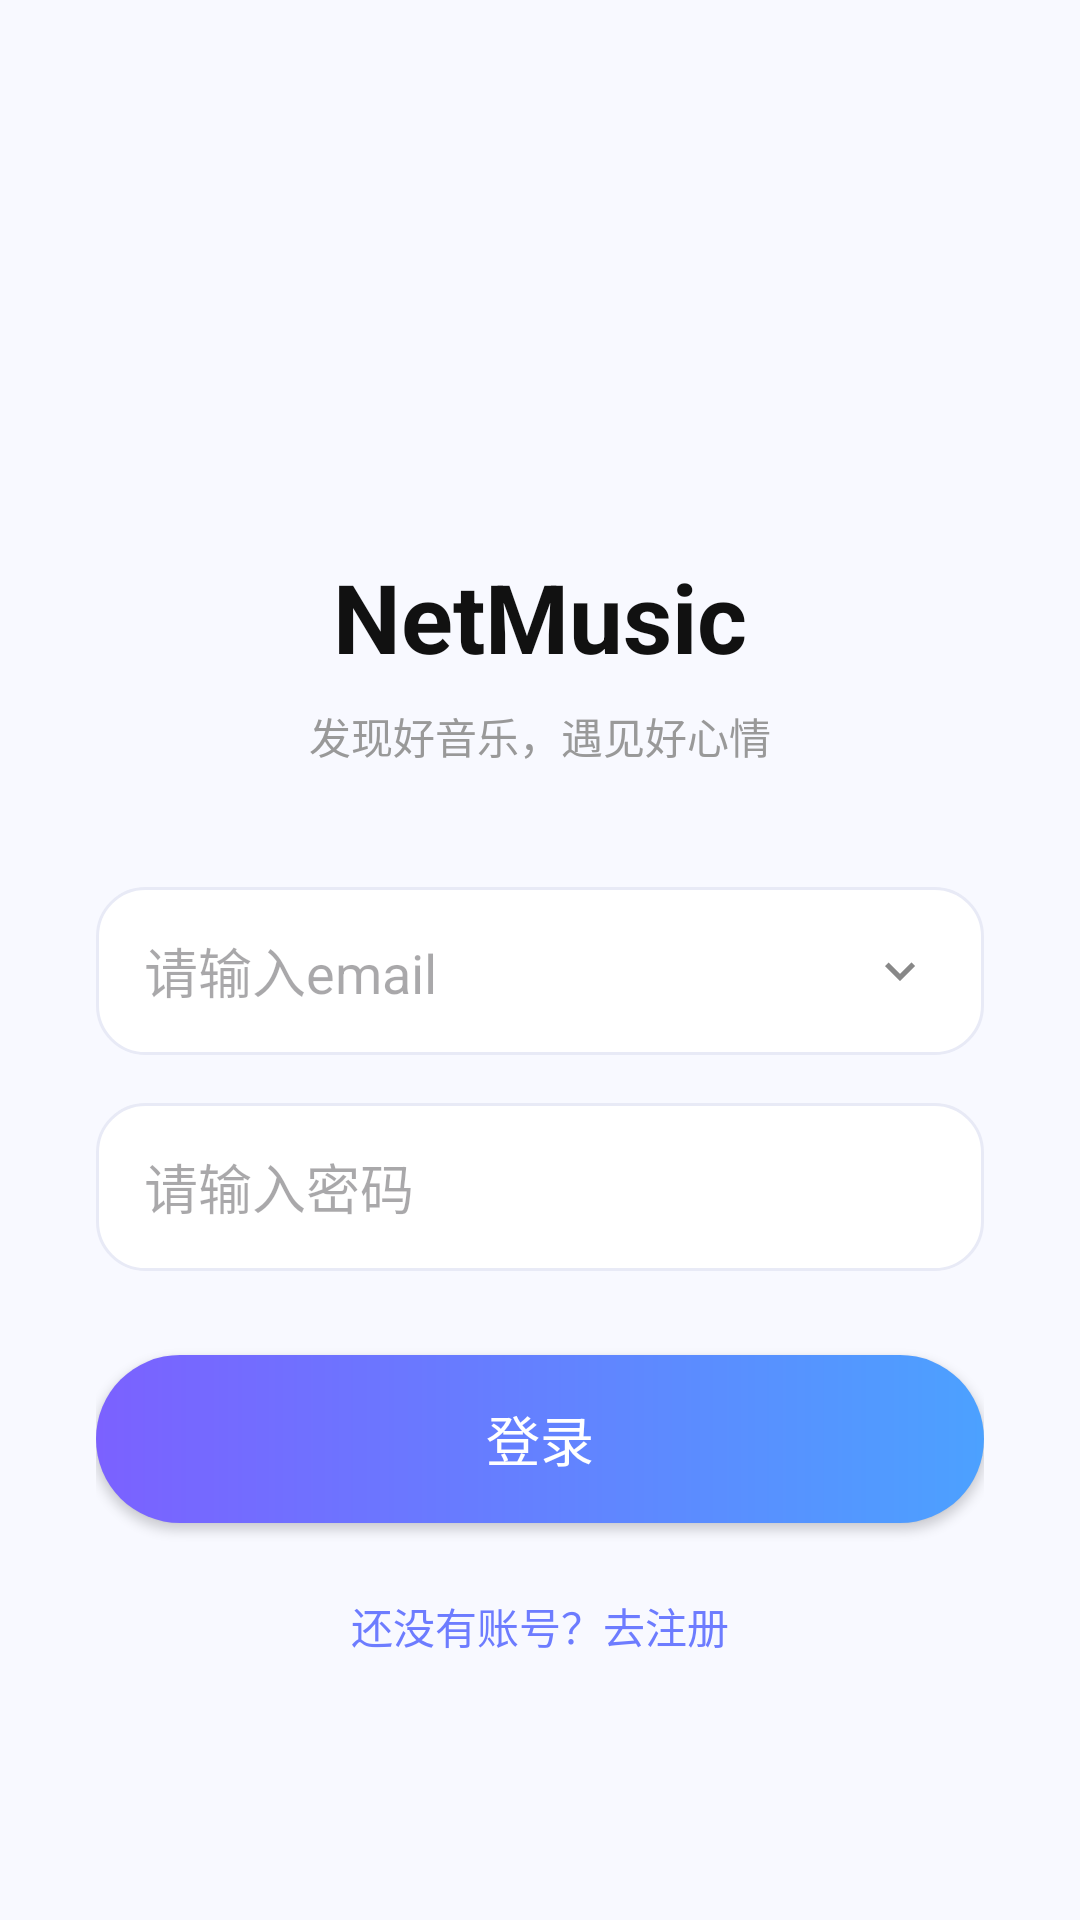

Write the Android layout XML for this screen, with the resource values it uses.
<!-- AndroidManifest.xml: activity theme Theme.NetMusicAndroid -->
<!-- res/layout/activity_login.xml -->
<?xml version="1.0" encoding="utf-8"?>
<androidx.constraintlayout.widget.ConstraintLayout
    xmlns:android="http://schemas.android.com/apk/res/android"
    xmlns:app="http://schemas.android.com/apk/res-auto"
    android:layout_width="match_parent"
    android:layout_height="match_parent"
    android:background="@color/color_surface_soft"
    android:importantForAutofill="noExcludeDescendants">

    <LinearLayout
        android:id="@+id/contentLayout"
        android:layout_width="0dp"
        android:layout_height="wrap_content"
        android:orientation="vertical"
        android:gravity="center_horizontal"
        android:padding="32dp"
        app:layout_constraintTop_toTopOf="parent"
        app:layout_constraintBottom_toBottomOf="parent"
        app:layout_constraintStart_toStartOf="parent"
        app:layout_constraintEnd_toEndOf="parent">

        <ImageView
            android:layout_width="80dp"
            android:layout_height="80dp"
            android:src="@mipmap/ic_launcher_round"
            android:contentDescription="App Logo"/>

        <TextView
            android:layout_width="wrap_content"
            android:layout_height="wrap_content"
            android:text="NetMusic"
            android:textSize="32sp"
            android:textStyle="bold"
            android:textColor="@color/color_text_primary"
            android:layout_marginTop="16dp"/>

        <TextView
            android:layout_width="wrap_content"
            android:layout_height="wrap_content"
            android:text="发现好音乐，遇见好心情"
            android:textColor="@color/color_text_tertiary"
            android:textSize="14sp"
            android:layout_marginTop="8dp"/>

        <LinearLayout
            android:layout_width="match_parent"
            android:layout_height="56dp"
            android:layout_marginTop="40dp"
            android:background="@drawable/bg_edittext"
            android:gravity="center_vertical"
            android:orientation="horizontal"
            android:paddingHorizontal="16dp">

            <EditText
                android:id="@+id/etEmail"
                android:layout_width="0dp"
                android:layout_height="match_parent"
                android:layout_weight="1"
                android:background="@null"
                android:hint="请输入email"
                android:inputType="textEmailAddress"
                android:importantForAutofill="no"
                android:autofillHints="@null" />

            <ImageView
                android:id="@+id/ivShowHistory"
                android:layout_width="24dp"
                android:layout_height="24dp"
                android:padding="2dp"
                android:src="@drawable/ic_arrow_right"
                android:rotation="90"
                android:contentDescription="查看历史账号" />
        </LinearLayout>

        <EditText
            android:id="@+id/etPassword"
            android:layout_width="match_parent"
            android:layout_height="56dp"
            android:layout_marginTop="16dp"
            android:hint="请输入密码"
            android:background="@drawable/bg_edittext"
            android:paddingHorizontal="16dp"
            android:inputType="textPassword"
            android:importantForAutofill="no"
            android:autofillHints="@null" />

        <Button
            android:id="@+id/btnLogin"
            android:layout_width="match_parent"
            android:layout_height="56dp"
            android:layout_marginTop="28dp"
            android:text="登录"
            android:textColor="@color/color_text_inverse"
            android:textSize="18sp"
            android:background="@drawable/bg_login_button"/>

        <TextView
            android:id="@+id/tvRegister"
            android:layout_width="wrap_content"
            android:layout_height="wrap_content"
            android:text="还没有账号？去注册"
            android:textColor="@color/color_text_link"
            android:textSize="14sp"
            android:layout_marginTop="24dp"/>

    </LinearLayout>

</androidx.constraintlayout.widget.ConstraintLayout>
<!-- resources referenced by this layout -->
<resources>
  <color name="color_surface_soft">#FFF8F9FF</color>
  <color name="color_text_inverse">#FFFFFFFF</color>
  <color name="color_text_link">#FF6D7CFF</color>
  <color name="color_text_primary">#FF111111</color>
  <color name="color_text_tertiary">#FF999999</color>
  <!-- drawable bg_edittext (drawable) -->
  <?xml version="1.0" encoding="utf-8"?>
  <shape xmlns:android="http://schemas.android.com/apk/res/android">
  
      <solid android:color="@color/color_surface"/>
  
      <corners android:radius="16dp"/>
  
      <stroke
          android:width="1dp"
          android:color="@color/color_edittext_border"/>
  
  </shape>
  <!-- drawable bg_login_button (drawable) -->
  <?xml version="1.0" encoding="utf-8"?>
  <shape xmlns:android="http://schemas.android.com/apk/res/android">
  
      <gradient
          android:startColor="@color/brand_gradient_start"
          android:endColor="@color/brand_gradient_end"
          android:angle="0"/>
  
      <corners
          android:radius="28dp"/>
  
  </shape>
  <!-- drawable ic_arrow_right (drawable) -->
  <vector xmlns:android="http://schemas.android.com/apk/res/android"
      android:width="20dp"
      android:height="20dp"
      android:viewportWidth="24"
      android:viewportHeight="24">
      <path android:pathData="M8.59,16.59L13.17,12 8.59,7.41L10,6L16,12 10,18L8.59,16.59Z" android:fillColor="#888"/>
  </vector>
  <style name="Theme.NetMusicAndroid" parent="Theme.AppCompat.Light.NoActionBar">
          <item name="android:windowNoTitle">true</item>
          
          <item name="colorPrimary">@color/color_primary</item>
          <item name="colorPrimaryDark">@color/color_primary_dark</item>
          <item name="colorAccent">@color/color_accent</item>
          
          <item name="android:windowBackground">@color/color_surface</item>
      </style>
  <color name="color_surface">#FFFFFFFF</color>
  <color name="color_edittext_border">#FFE8EAF6</color>
  <color name="brand_gradient_start">#FF7B61FF</color>
  <color name="brand_gradient_end">#FF4CA1FF</color>
  <color name="color_primary">#FF212121</color>
  <color name="color_primary_dark">#FF000000</color>
  <color name="color_accent">#FF424242</color>
</resources>
